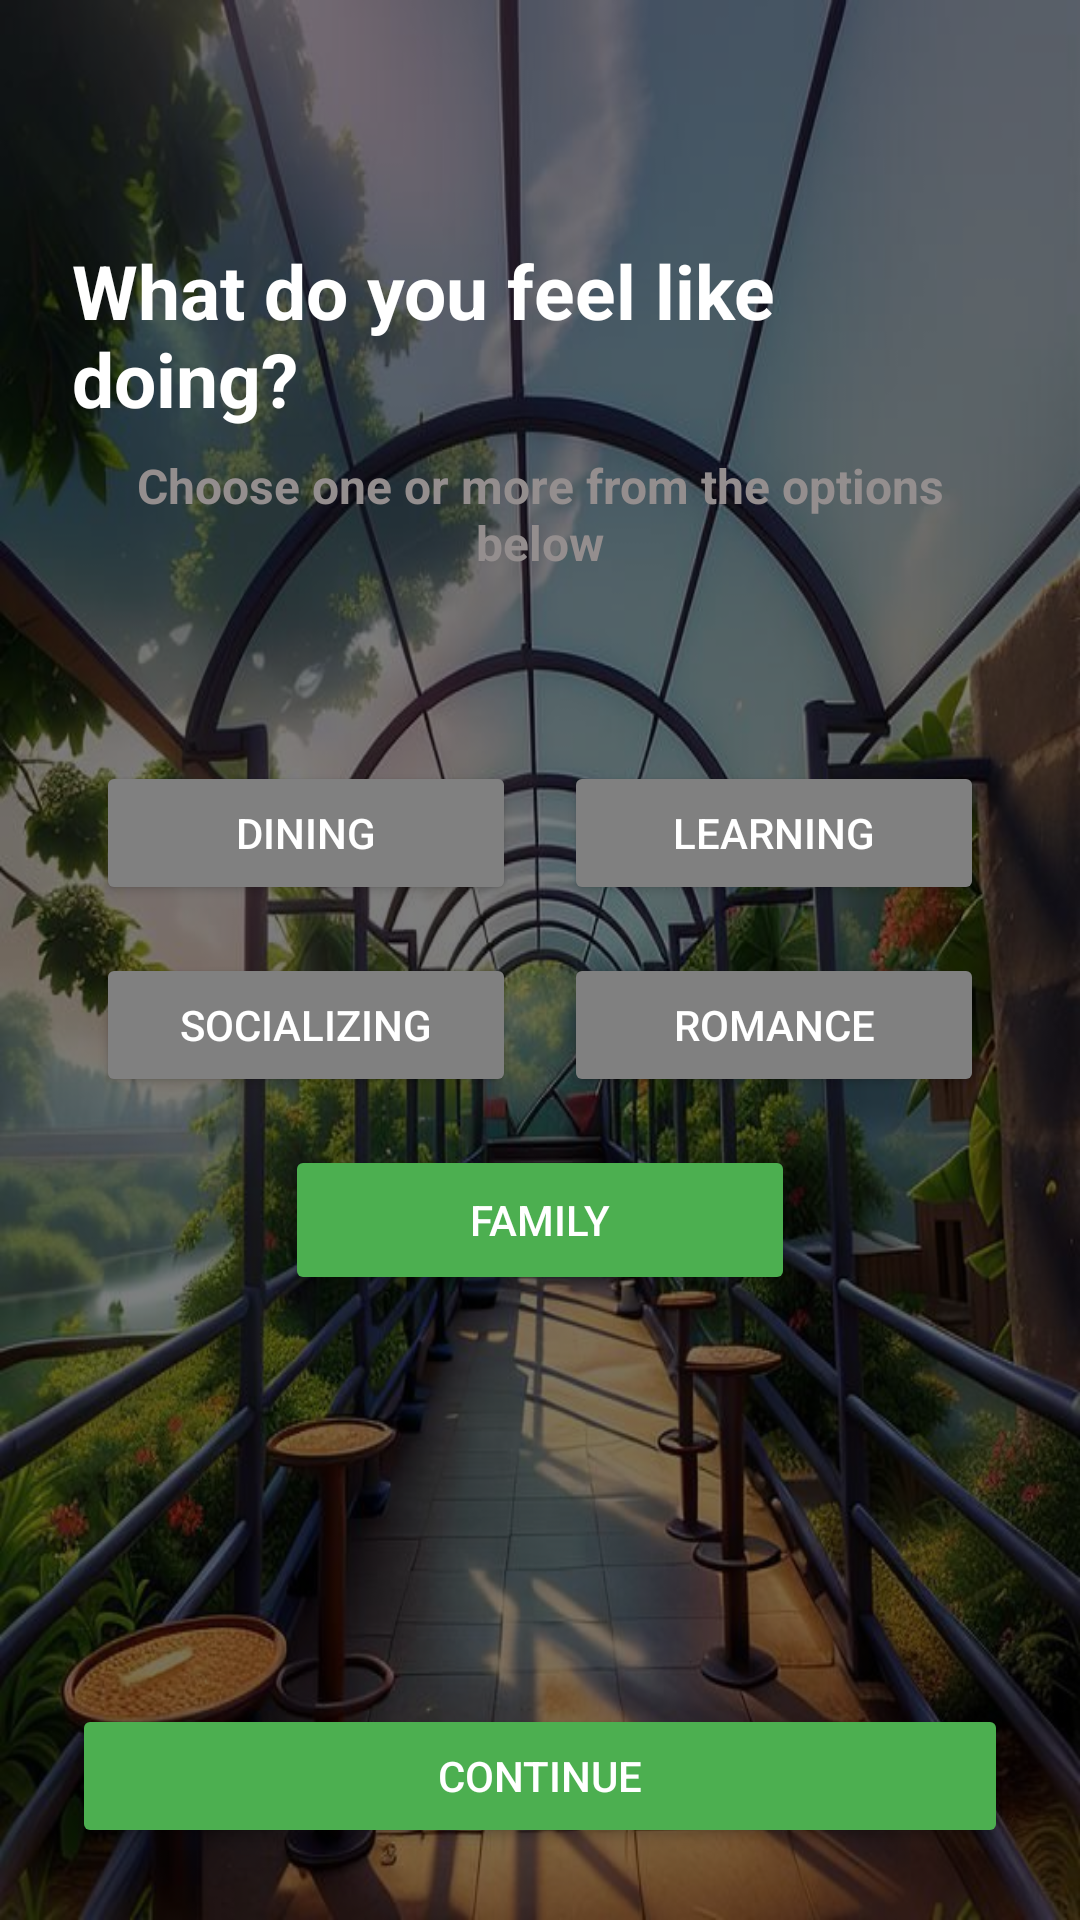

The Android layout XML behind this screen, and the referenced resources:
<!-- AndroidManifest.xml: application theme Theme.MyCapstone -->
<!-- res/layout/activity_second_on_boarding.xml -->
<?xml version="1.0" encoding="utf-8"?>
<RelativeLayout xmlns:android="http://schemas.android.com/apk/res/android"
    android:layout_width="match_parent"
    android:layout_height="match_parent"
    android:background="@drawable/intro_background">

    <View
        android:id="@+id/dimOverlay"
        android:layout_width="match_parent"
        android:layout_height="match_parent"
        android:background="#80000000" />

    <ImageButton
        android:id="@+id/backButton"
        android:layout_width="48dp"
        android:layout_height="48dp"
        android:background="@null"
        android:layout_marginStart="16dp"
        android:layout_marginTop="16dp"
        android:layout_alignParentStart="true"
        android:layout_alignParentTop="true" />

    <TextView
        android:id="@+id/question_text"
        style="@style/TitleStyle"
        android:text="What do you feel like doing?"
        android:textSize="25sp"
        android:layout_below="@id/backButton"
        android:layout_marginTop="16dp"
        android:layout_marginHorizontal="24dp"
        android:layout_centerHorizontal="true" />

    <TextView
        android:id="@+id/sub_question_text"
        style="@style/SubTitleStyle"
        android:text="Choose one or more from the options below"
        android:textAlignment="center"
        android:textSize="16sp"
        android:layout_below="@id/question_text"
        android:layout_centerHorizontal="true"
        android:layout_marginTop="8dp" />

    <GridLayout
        android:id="@+id/grid_preferences"
        android:layout_width="match_parent"
        android:layout_height="wrap_content"
        android:layout_below="@id/sub_question_text"
        android:layout_marginTop="54dp"
        android:layout_marginHorizontal="24dp"
        android:rowCount="2"
        android:columnCount="2">

        
        <Button
            android:id="@+id/btn_dining"
            android:layout_width="0dp"
            android:layout_height="wrap_content"
            android:layout_columnWeight="1"
            android:layout_margin="8dp"
            android:text="Dining"
            android:backgroundTint="@color/gray"
            android:textColor="@android:color/white" />

        
        <Button
            android:id="@+id/btn_learning"
            android:layout_width="0dp"
            android:layout_height="wrap_content"
            android:layout_columnWeight="1"
            android:layout_margin="8dp"
            android:text="Learning"
            android:backgroundTint="@color/gray"
            android:textColor="@android:color/white" />

        
        <Button
            android:id="@+id/btn_socializing"
            android:layout_width="0dp"
            android:layout_height="wrap_content"
            android:layout_columnWeight="1"
            android:layout_margin="8dp"
            android:text="Socializing"
            android:backgroundTint="@color/gray"
            android:textColor="@android:color/white" />

        
        <Button
            android:id="@+id/btn_romance"
            android:layout_width="0dp"
            android:layout_height="wrap_content"
            android:layout_columnWeight="1"
            android:layout_margin="8dp"
            android:text="Romance"
            android:backgroundTint="@color/gray"
            android:textColor="@android:color/white" />
    </GridLayout>

    <Button
        android:id="@+id/btn_family"
        android:layout_width="170dp"
        android:layout_height="50dp"
        android:layout_margin="8dp"
        android:layout_columnWeight="1"
        android:layout_below="@id/grid_preferences"
        android:layout_centerHorizontal="true"
        android:backgroundTint="@color/green"
        android:fontFamily="sans-serif-medium"
        android:text="Family"
        android:textColor="@android:color/white" />

    <Button
        android:id="@+id/btn_continue"
        android:layout_width="match_parent"
        android:layout_height="wrap_content"
        android:text="Continue"
        android:backgroundTint="@color/green"
        android:textColor="@android:color/white"
        android:layout_alignParentBottom="true"
        android:layout_marginHorizontal="24dp"
        android:layout_marginBottom="24dp" />
</RelativeLayout>
<!-- resources referenced by this layout -->
<resources>
  <color name="gray">#808080</color>
  <color name="green">#4CAF50</color>
  <!-- drawable intro_background: jpg bitmap (drawable, 109863 bytes) -->
  <style name="SubTitleStyle">
          <item name="android:layout_width">270dp</item>
          <item name="android:layout_height">wrap_content</item>
          <item name="android:textColor">#948E8E</item>
          <item name="android:fontFamily">sans-serif</item>
          <item name="android:textStyle">bold</item>
      </style>
  <style name="TitleStyle">
          <item name="android:layout_width">wrap_content</item>
          <item name="android:layout_height">wrap_content</item>
          <item name="android:textColor">#FFFFFFFF</item>
          <item name="android:fontFamily">sans-serif</item>
          <item name="android:textStyle">bold</item>
      </style>
  <style name="Theme.MyCapstone" parent="Base.Theme.MyCapstone" />
  <style name="Base.Theme.MyCapstone" parent="Theme.Material3.DayNight.NoActionBar">
          
          
      </style>
</resources>
